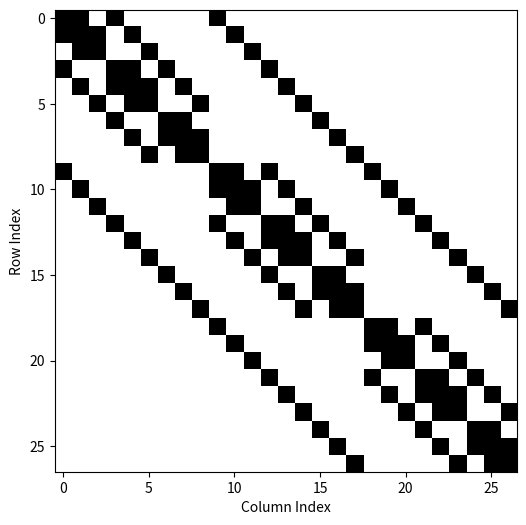

This chart was generated by the following Python code:
import numpy as np
import matplotlib.pyplot as plt

# Plot the matrix
def plot_matrix(matrix):
    plt.figure(figsize=(6, 6))
    plt.imshow(matrix, cmap='Greys', interpolation='nearest')
    plt.xlabel('Column Index')
    plt.ylabel('Row Index')
    plt.show()

def get_index(i, j, k):
    return i + 3*j + 9*k

# Create the matrix
matrix = np.zeros((27, 27))
for k in range(3):
    for j in range(3):
        for i in range(3):
            matrix[get_index(i, j, k), get_index(i, j, k)] = 1
            if i > 0:
                matrix[get_index(i, j, k), get_index(i-1, j, k)]= 1
            if i < 2:
                matrix[get_index(i, j, k), get_index(i+1, j, k)] = 1
            if j > 0:
                matrix[get_index(i, j, k), get_index(i, j-1, k)] = 1
            if j < 2:
                matrix[get_index(i, j, k), get_index(i, j+1, k)] = 1
            if k > 0:
                matrix[get_index(i, j, k), get_index(i, j, k-1)] = 1
            if k < 2:
                matrix[get_index(i, j, k), get_index(i, j, k+1)] = 1

plot_matrix(matrix)
